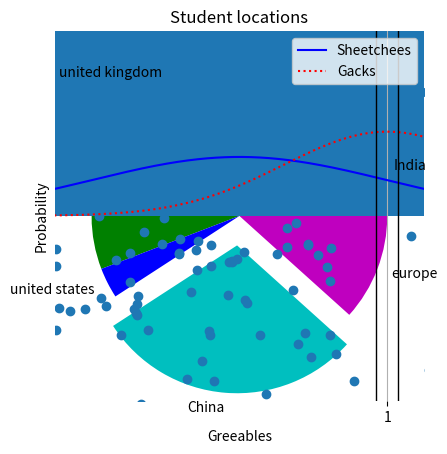

Reproduce this figure in Python.
import numpy as np
from scipy.stats import norm
import matplotlib.pyplot as plt
import matplotlib as mpl
# Multi figures
x = np.arange(-3,3,0.01)
#plt.plot(x,norm.pdf(x))
#plt.plot(x,norm.pdf(x,1.0,0.7))

#save ut to a file [keep this line before the plt.show()]
plt.savefig('D:\Python\Pycharm\Machina Learning\myplot.png',format='png')
# adjust the axes

plt.xlim((-5,5))
plt.ylim((0,1.0))
plt.xticks((-5,-4,-3,-2,-1,0,1,2,3,4,5))
# add a grid
plt.grid()
#change line type and colour
plt.plot(x,norm.pdf(x),'b-')
plt.plot(x,norm.pdf(x,1.0,0.7),'r:')
#labeling axes and adding a legend
plt.xlabel('Greeables')
plt.ylabel('Probability')
plt.legend(['Sheetchees','Gacks'],loc=1)
#plt.show()
# Pie chart
values = [12,55,4,35,14]
colors = ['r','g','b','c','m']
explode = [0,0,0,0.2,0]
labels = ['India','united kingdom','united states','China','europe']
plt.pie(values,colors=colors,labels=labels,explode=explode)
plt.title('Student locations')
#plt.show()
#bar chart
plt.bar(range(0,5),values,color=colors)
#plt.show()
#scatter plot
x = np.random.randn(200)
y = np.random.randn(200)
plt.scatter(x,y)
#plt.show()
#Histogram
incomes = np.random.normal(27000,15000,10000)
plt.hist(incomes,100)
#plt.show()
#box & whisker plot
uniformskewed = np.random.rand(100)*100-40
high_outliers = np.random.rand(10)*50+10
low_outliers = np.random.rand(10)*-50-10
data = np.concatenate((uniformskewed, high_outliers, low_outliers))
plt.boxplot(data)
plt.show()